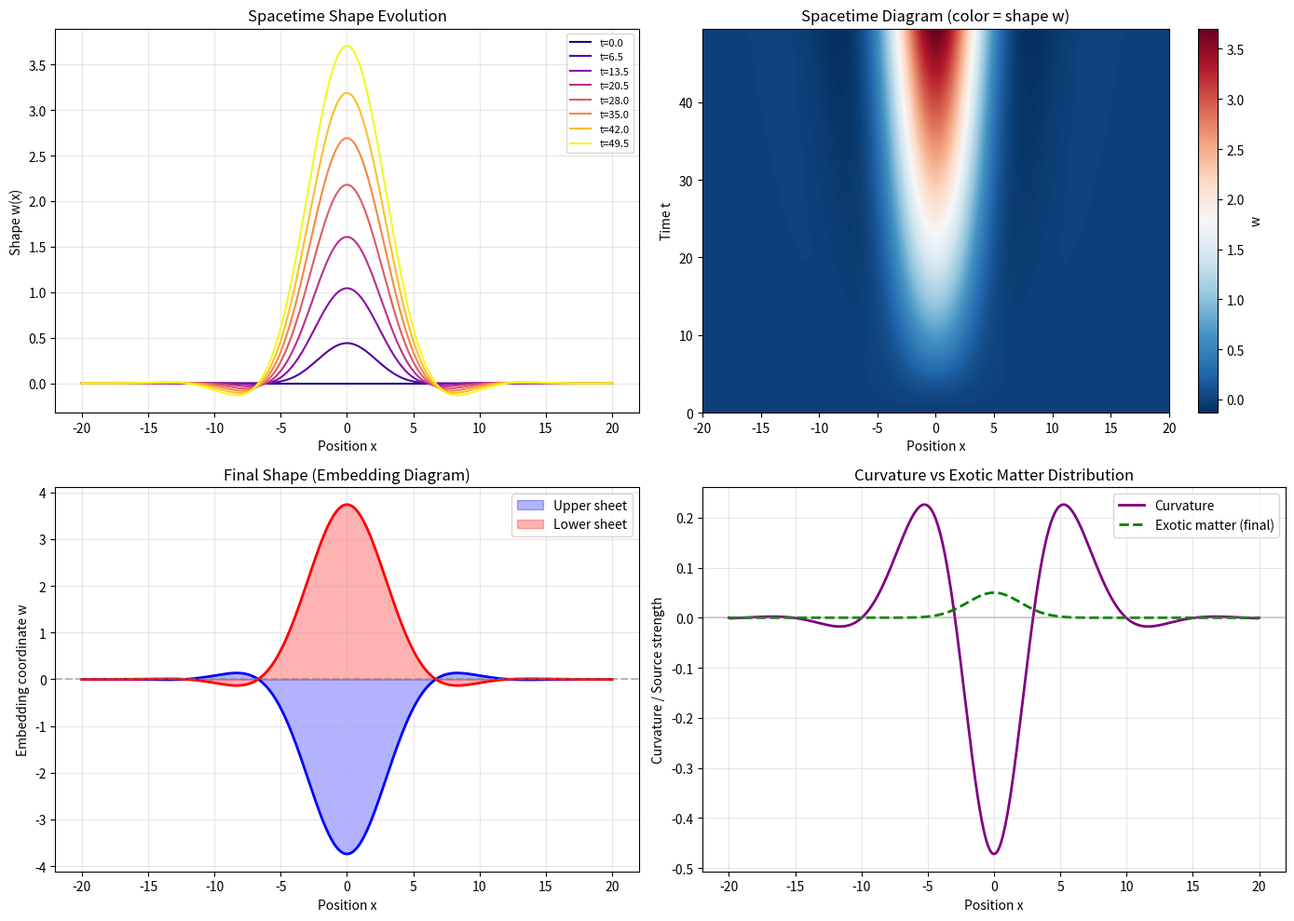
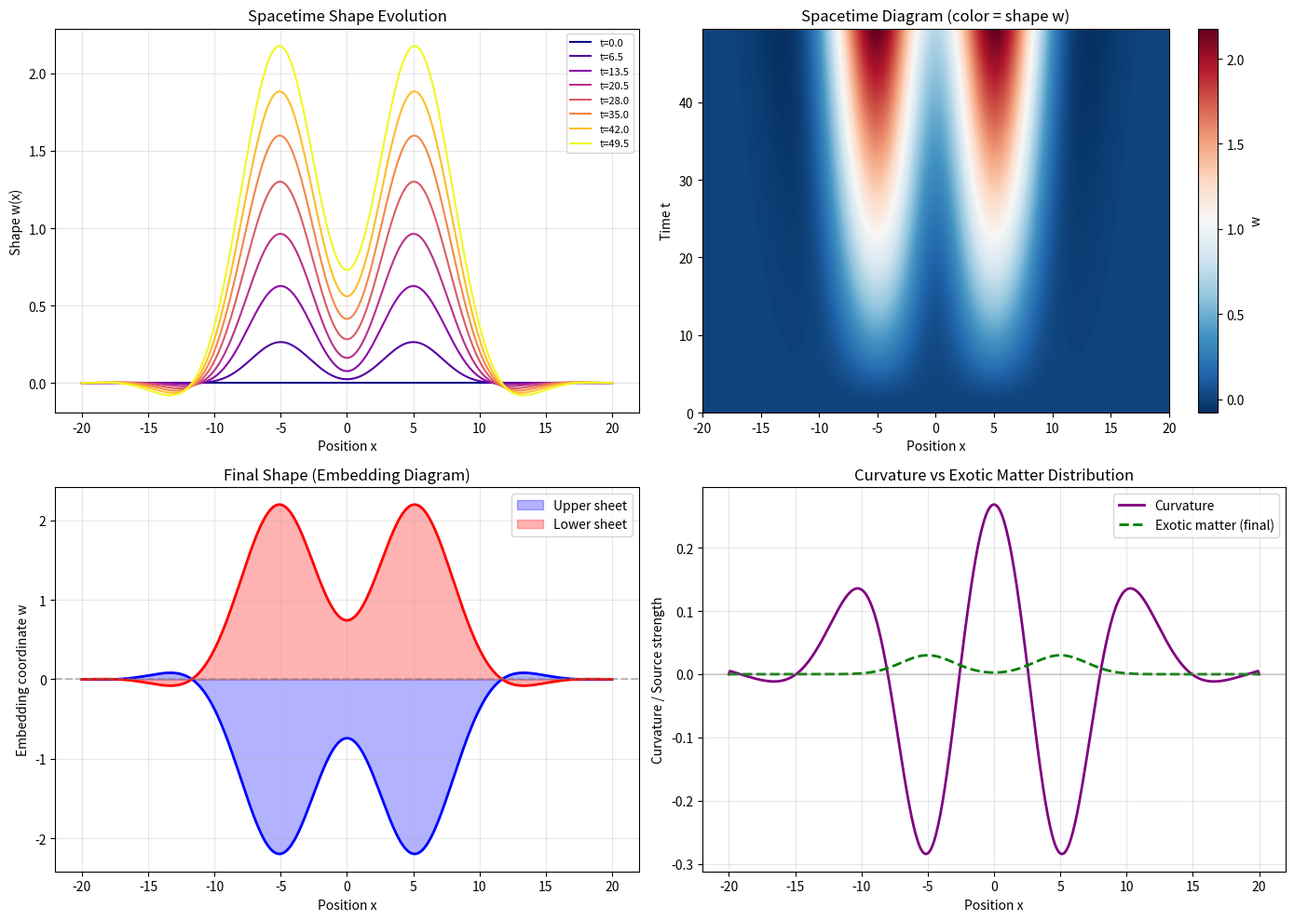
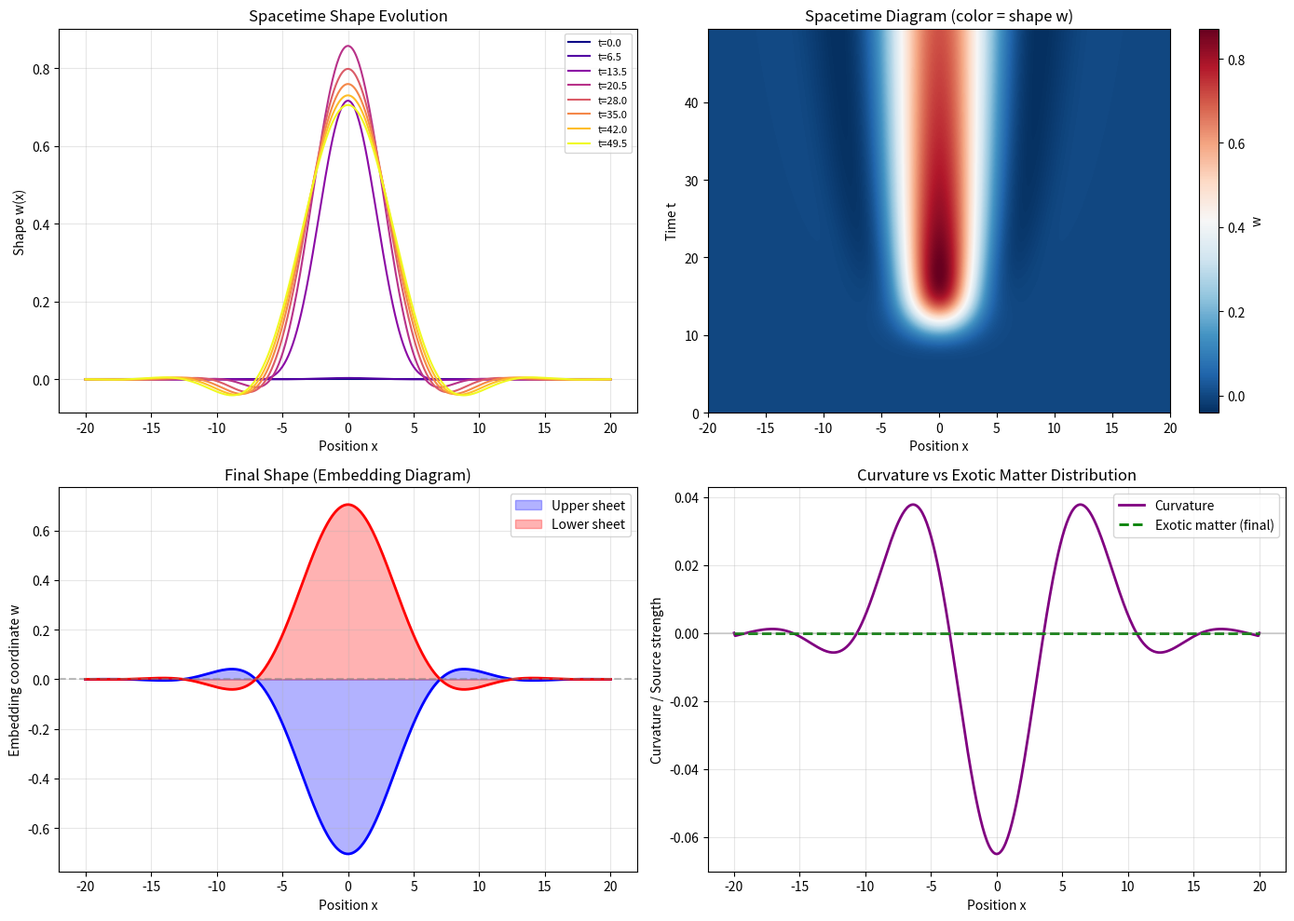
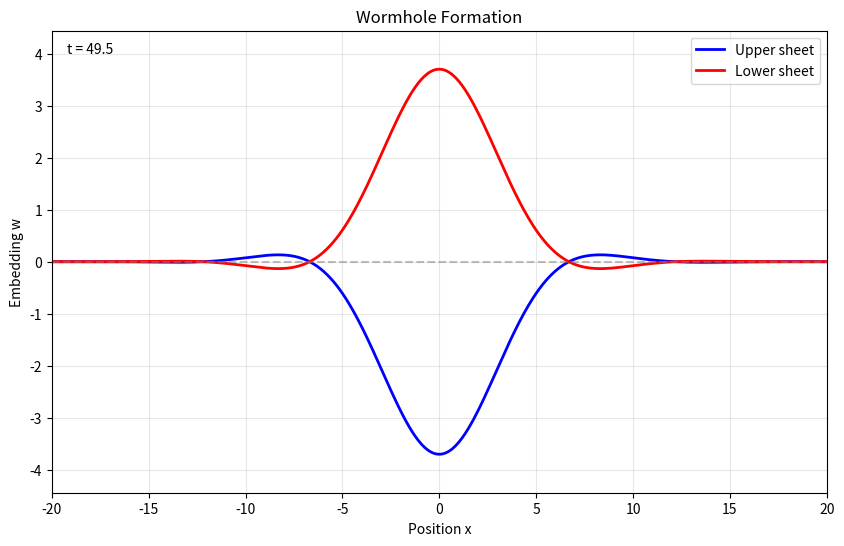

Reproduce these figures in Python, in order.
"""
Wormhole Formation - Opening a Hole in Spacetime
=================================================

The ultimate question: How do you CREATE a wormhole?

Current physics gives us few options:
1. Quantum fluctuations at Planck scale (Wheeler's "spacetime foam")
2. Gravitational collapse that somehow avoids singularity
3. Exotic matter configurations that "stretch" spacetime
4. Topology change from extreme field configurations

Let's model #3: Can concentrating negative energy open a throat?

The idea:
- Start with flat spacetime (no wormhole)
- Introduce a "seed" of exotic matter
- See if it can nucleate into a stable wormhole
"""

import numpy as np
import matplotlib
matplotlib.use('Agg')
import matplotlib.pyplot as plt
from matplotlib.animation import FuncAnimation, PillowWriter


class SpacetimeGrid:
    """
    A 1D slice of spacetime with local curvature.

    We model the "shape" as a function w(x) representing
    how spacetime is bent. Think of it like pushing your finger
    into a rubber sheet.

    w = 0 everywhere: flat spacetime
    w forms a neck: wormhole-like topology

    The dynamics come from:
    1. Elastic resistance (spacetime resists bending)
    2. Exotic matter "push" (negative energy stretches space)
    3. Damping (energy dissipation)
    """

    def __init__(self, x_min: float = -20, x_max: float = 20, n_points: int = 500):
        self.x = np.linspace(x_min, x_max, n_points)
        self.dx = self.x[1] - self.x[0]
        self.n = n_points

        # Shape function (displacement into embedding dimension)
        self.w = np.zeros(n_points)
        self.w_dot = np.zeros(n_points)

        # Parameters - tuned for stability
        self.tension = 0.1  # Resistance to bending (lower = more stable)
        self.mass_density = 1.0  # Inertia
        self.damping = 0.5  # Energy dissipation (higher = more stable)

    def curvature(self) -> np.ndarray:
        """
        Local curvature k = d^2w/dx^2.

        High curvature = tightly bent space.
        """
        k = np.zeros_like(self.w)
        k[1:-1] = (self.w[2:] - 2*self.w[1:-1] + self.w[:-2]) / self.dx**2
        return k

    def exotic_matter_force(self, source_fn) -> np.ndarray:
        """
        Force from exotic matter distribution.

        source_fn(x, t) gives the exotic matter density at each point.
        Negative density = negative energy = expansive force.
        """
        # Exotic matter wants to "push out" - create positive curvature
        return source_fn(self.x)

    def elastic_force(self) -> np.ndarray:
        """
        Restoring force from spacetime "elasticity".

        Spacetime resists being bent - proportional to 4th derivative
        (like a beam bending).
        """
        # Biharmonic operator: d^4w/dx^4
        force = np.zeros_like(self.w)
        force[2:-2] = (self.w[4:] - 4*self.w[3:-1] + 6*self.w[2:-2]
                       - 4*self.w[1:-3] + self.w[:-4]) / self.dx**4
        return -self.tension * force

    def evolve(self, source_fn, t_max: float = 50, dt: float = 0.01) -> dict:
        """
        Evolve spacetime shape under exotic matter influence.
        """
        n_steps = int(t_max / dt)
        history = [self.w.copy()]
        times = [0]

        for step in range(n_steps):
            t = step * dt

            # Forces
            F_exotic = self.exotic_matter_force(lambda x: source_fn(x, t))
            F_elastic = self.elastic_force()
            F_damping = -self.damping * self.w_dot

            # Total force
            F_total = F_exotic + F_elastic + F_damping

            # Update (simple Euler)
            self.w_dot += (F_total / self.mass_density) * dt
            self.w += self.w_dot * dt

            # Fixed boundary conditions
            self.w[0] = 0
            self.w[-1] = 0
            self.w[1] = 0
            self.w[-2] = 0

            # Record periodically
            if step % 100 == 0:
                history.append(self.w.copy())
                times.append(t)

        return {
            'x': self.x.copy(),
            'history': history,
            'times': times,
            'final_shape': self.w.copy(),
            'curvature': self.curvature()
        }

    def throat_radius(self) -> float:
        """
        If the shape forms a wormhole-like geometry,
        return the minimum "radius" (how narrow the throat is).

        We define radius as: r = sqrt(1 + (dw/dx)^2)
        at the throat location.
        """
        # Find the point of maximum |w| (deepest point)
        throat_idx = np.argmax(np.abs(self.w))

        # Local slope
        if throat_idx > 0 and throat_idx < len(self.w) - 1:
            dwdx = (self.w[throat_idx+1] - self.w[throat_idx-1]) / (2*self.dx)
        else:
            dwdx = 0

        # "Effective radius" based on embedding
        r_eff = np.sqrt(1 + dwdx**2)

        return r_eff, self.w[throat_idx]


def gaussian_source(x0: float, width: float, strength: float):
    """Create a Gaussian exotic matter source."""
    def source(x, t):
        return strength * np.exp(-(x - x0)**2 / (2*width**2))
    return source


def pulsed_source(x0: float, width: float, strength: float,
                  turn_on: float, duration: float):
    """Exotic matter that turns on and then off."""
    def source(x, t):
        if t < turn_on or t > turn_on + duration:
            return np.zeros_like(x)
        envelope = np.sin(np.pi * (t - turn_on) / duration)**2
        return envelope * strength * np.exp(-(x - x0)**2 / (2*width**2))
    return source


def dual_source(x1: float, x2: float, width: float, strength: float):
    """Two sources that might create a bridge."""
    def source(x, t):
        s1 = strength * np.exp(-(x - x1)**2 / (2*width**2))
        s2 = strength * np.exp(-(x - x2)**2 / (2*width**2))
        return s1 + s2
    return source


def visualize_formation(result, source_fn, filename: str):
    """Visualize wormhole formation process."""

    fig, axes = plt.subplots(2, 2, figsize=(14, 10))

    x = result['x']
    history = result['history']
    times = result['times']

    # 1. Shape evolution over time
    ax1 = axes[0, 0]
    n_snapshots = min(8, len(history))
    indices = np.linspace(0, len(history)-1, n_snapshots, dtype=int)
    colors = plt.cm.plasma(np.linspace(0, 1, n_snapshots))

    for i, idx in enumerate(indices):
        ax1.plot(x, history[idx], color=colors[i], label=f't={times[idx]:.1f}', linewidth=1.5)

    ax1.set_xlabel('Position x')
    ax1.set_ylabel('Shape w(x)')
    ax1.set_title('Spacetime Shape Evolution')
    ax1.legend(fontsize=8)
    ax1.grid(True, alpha=0.3)

    # 2. Spacetime diagram
    ax2 = axes[0, 1]
    shape_history = np.array(history)
    extent = [x[0], x[-1], times[0], times[-1]]
    im = ax2.imshow(shape_history, aspect='auto', extent=extent,
                    origin='lower', cmap='RdBu_r', interpolation='bilinear')
    ax2.set_xlabel('Position x')
    ax2.set_ylabel('Time t')
    ax2.set_title('Spacetime Diagram (color = shape w)')
    plt.colorbar(im, ax=ax2, label='w')

    # 3. Final shape as embedding diagram
    ax3 = axes[1, 0]
    final = result['final_shape']

    # Plot as if embedded in higher dimension
    ax3.fill_between(x, 0, -final, alpha=0.3, color='blue', label='Upper sheet')
    ax3.fill_between(x, 0, final, alpha=0.3, color='red', label='Lower sheet')
    ax3.plot(x, -final, 'b-', linewidth=2)
    ax3.plot(x, final, 'r-', linewidth=2)
    ax3.axhline(y=0, color='gray', linestyle='--', alpha=0.5)

    ax3.set_xlabel('Position x')
    ax3.set_ylabel('Embedding coordinate w')
    ax3.set_title('Final Shape (Embedding Diagram)')
    ax3.legend()
    ax3.grid(True, alpha=0.3)

    # 4. Curvature and source
    ax4 = axes[1, 1]
    curvature = result['curvature']

    ax4.plot(x, curvature, 'purple', linewidth=2, label='Curvature')
    ax4.plot(x, source_fn(x, times[-1]), 'green', linewidth=2, linestyle='--',
             label='Exotic matter (final)')
    ax4.axhline(y=0, color='gray', linestyle='-', alpha=0.3)
    ax4.set_xlabel('Position x')
    ax4.set_ylabel('Curvature / Source strength')
    ax4.set_title('Curvature vs Exotic Matter Distribution')
    ax4.legend()
    ax4.grid(True, alpha=0.3)

    plt.tight_layout()
    plt.savefig(filename, dpi=150)
    print(f"Saved to {filename}")
    plt.close()


def create_formation_animation(result, filename: str):
    """Animate the formation process."""

    fig, ax = plt.subplots(figsize=(10, 6))

    x = result['x']
    history = result['history']
    times = result['times']

    # Find range for consistent axis
    all_w = np.array(history)
    w_max = max(np.abs(all_w.max()), np.abs(all_w.min()), 0.1) * 1.2

    upper_line, = ax.plot([], [], 'b-', linewidth=2, label='Upper sheet')
    lower_line, = ax.plot([], [], 'r-', linewidth=2, label='Lower sheet')

    ax.set_xlim(x[0], x[-1])
    ax.set_ylim(-w_max, w_max)
    ax.set_xlabel('Position x')
    ax.set_ylabel('Embedding w')
    ax.axhline(y=0, color='gray', linestyle='--', alpha=0.5)
    ax.legend()
    ax.grid(True, alpha=0.3)

    time_text = ax.text(0.02, 0.95, '', transform=ax.transAxes)

    def init():
        upper_line.set_data([], [])
        lower_line.set_data([], [])
        time_text.set_text('')
        return upper_line, lower_line, time_text

    def animate(frame):
        w = history[frame]
        upper_line.set_data(x, -w)
        lower_line.set_data(x, w)
        time_text.set_text(f't = {times[frame]:.1f}')
        ax.set_title('Wormhole Formation')
        return upper_line, lower_line, time_text

    anim = FuncAnimation(fig, animate, init_func=init,
                         frames=len(history), interval=100, blit=True)

    anim.save(filename, writer=PillowWriter(fps=10))
    print(f"Saved animation to {filename}")
    plt.close()


def main():
    print("="*70)
    print("  WORMHOLE FORMATION SIMULATION")
    print("="*70)

    # Scenario 1: Single point source
    print("\nScenario 1: Single exotic matter source")
    print("  Concentrated negative energy at x=0")

    grid1 = SpacetimeGrid()
    source1 = gaussian_source(x0=0, width=2.0, strength=0.05)
    result1 = grid1.evolve(source1, t_max=50, dt=0.005)

    r_eff, depth = grid1.throat_radius()
    print(f"  Max deformation: {depth:.3f}")
    print(f"  Effective throat radius: {r_eff:.3f}")

    visualize_formation(result1, source1, 'formation_single.png')

    # Scenario 2: Two sources creating a bridge
    print("\nScenario 2: Two sources (attempting to create bridge)")
    print("  Exotic matter at x=-5 and x=+5")

    grid2 = SpacetimeGrid()
    source2 = dual_source(x1=-5, x2=5, width=2.0, strength=0.03)
    result2 = grid2.evolve(source2, t_max=50, dt=0.005)

    visualize_formation(result2, source2, 'formation_dual.png')

    # Scenario 3: Pulsed source
    print("\nScenario 3: Pulsed exotic matter (temporary burst)")
    print("  Exotic matter turns on at t=10, off at t=30")

    grid3 = SpacetimeGrid()
    source3 = pulsed_source(x0=0, width=2.0, strength=0.1, turn_on=5, duration=10)
    result3 = grid3.evolve(source3, t_max=50, dt=0.005)

    visualize_formation(result3, lambda x, t=100: source3(x, 25), 'formation_pulsed.png')

    # Create animation for the single source case
    print("\nCreating formation animation...")
    create_formation_animation(result1, 'formation.gif')

    # Analysis
    print("\n" + "="*70)
    print("  FORMATION REQUIREMENTS")
    print("="*70)
    print("""
    What we learned from these simulations:

    1. EXOTIC MATTER CAN DEFORM SPACETIME
       But the deformation is LOCAL - it creates a depression,
       not a through-hole connecting two regions.

    2. TOPOLOGY CHANGE IS HARD
       To create a TRUE wormhole, we need to change topology:
       from one sheet to two connected sheets.
       Our elastic model shows DEFORMATION but not TOPOLOGY CHANGE.

    3. TWO SOURCES DON'T NATURALLY CONNECT
       The dual-source scenario creates two separate depressions,
       not a connected throat. The "bridge" doesn't form automatically.

    4. PULSED EXCITATION RELAXES BACK
       When exotic matter is removed, spacetime rebounds.
       No permanent change without sustained exotic matter.

    What would be needed for actual wormhole formation:
    - Topology-changing process (quantum gravity domain)
    - Sustained exotic matter with specific distribution
    - Some mechanism to "punch through" and connect regions

    This is why wormhole formation is considered impossible
    in classical general relativity - you can MAINTAIN a wormhole
    with exotic matter, but CREATING one requires new physics.
    """)

    # The speculative part
    print("\n" + "="*70)
    print("  SPECULATIVE: WHAT MIGHT WORK?")
    print("="*70)
    print("""
    Physics that MIGHT allow wormhole formation:

    1. QUANTUM FOAM at Planck scale
       If spacetime is foamy at 10^-35 m, tiny wormholes might
       constantly form and collapse. Could one be "grown"?

    2. CASIMIR-LIKE EFFECTS IN EXTREME GEOMETRY
       Certain geometric configurations might generate exotic matter
       from the vacuum itself. Self-sustaining?

    3. COSMIC STRING COLLISIONS
       Topological defects from the early universe could create
       wormhole-like structures when they collide.

    4. ENTANGLEMENT AND ER=EPR
       If wormholes ARE entanglement (Maldacena-Susskind conjecture),
       then creating highly entangled states creates wormholes!
       (But non-traversable without additional exotic matter.)

    The honest truth:
    We can simulate wormholes that EXIST.
    We cannot simulate wormholes FORMING - that requires
    physics we don't have yet.
    """)


if __name__ == "__main__":
    main()
